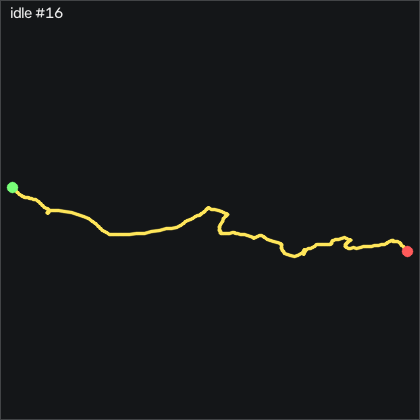

Data behind this chart, as committed beside it:
t_s, ax, ay, az, gx, gy, gz, seq
0.00000, -0.959, 0.06700, 0.06700, 0.5392, 0.4164, 0.732, 43251
0.01000, -0.965, 0.06800, 0.06400, 0.7222, 0.6604, 0.793, 43252
0.02000, -0.972, 0.06800, 0.06200, 0.7832, 0.7514, 1.006, 43253
0.03000, -0.978, 0.07400, 0.06400, 0.7832, 0.7824, 1.372, 43254
0.04000, -0.979, 0.07500, 0.05900, 0.7832, 0.5684, 1.524, 43255
0.05000, -0.973, 0.07500, 0.05900, 0.5702, 0.2644, 1.281, 43256
0.06000, -0.971, 0.07000, 0.06300, 0.4782, 0.1424, 1.037, 43257
0.07000, -0.972, 0.06900, 0.06500, 0.4172, 0.1724, 1.006, 43258
0.08000, -0.969, 0.06500, 0.07000, 0.4172, 0.1424, 1.159, 43259
0.09000, -0.964, 0.06400, 0.06700, 0.4482, -0.01058, 1.25, 43260
0.1, -0.962, 0.06500, 0.06800, 0.5392, 0.05042, 1.189, 43261
0.111, -0.96, 0.06500, 0.06500, 0.6612, 0.2034, 0.854, 43262
0.12, -0.965, 0.06500, 0.06500, 0.7532, 0.2644, 0.701, 43263
0.13, -0.961, 0.06400, 0.06300, 0.8142, 0.2034, 0.732, 43264
0.14, -0.96, 0.06900, 0.06600, 0.8442, 0.2944, 0.884, 43265
0.15, -0.958, 0.07100, 0.06300, 0.9052, 0.5684, 0.976, 43266
0.16, -0.963, 0.07300, 0.06500, 0.9352, 0.8124, 1.067, 43267
0.17, -0.971, 0.07800, 0.06200, 0.9352, 0.8734, 1.037, 43268
0.18, -0.977, 0.07900, 0.06000, 0.8442, 0.6904, 0.854, 43269
0.19, -0.973, 0.08000, 0.05900, 0.7222, 0.4464, 0.701, 43270
0.2, -0.966, 0.07900, 0.05400, 0.4172, 0.2334, 0.549, 43271
0.21, -0.965, 0.07900, 0.05500, 0.2042, 0.2644, 0.518, 43272
0.22, -0.965, 0.07300, 0.05700, -0.00977, 0.4464, 0.518, 43273
0.23, -0.974, 0.07000, 0.05600, -0.03977, 0.5994, 0.488, 43274
0.241, -0.98, 0.06700, 0.05600, -0.1318, 0.3554, 0.396, 43275
0.25, -0.976, 0.05900, 0.05500, -0.1618, -0.1016, 0.64, 43276
0.26, -0.968, 0.05200, 0.05300, 0.05123, -0.3156, 1.098, 43277
0.27, -0.96, 0.04900, 0.05900, 0.3562, -0.3456, 1.585, 43278
0.281, -0.956, 0.04700, 0.06600, 0.9052, -0.2236, 1.738, 43279
0.29, -0.951, 0.05000, 0.06800, 1.454, -0.1326, 1.585, 43280
0.3, -0.952, 0.05200, 0.06600, 1.911, 0.08142, 1.433, 43281
0.31, -0.956, 0.05600, 0.06500, 2.368, 0.2644, 1.433, 43282
0.32, -0.958, 0.06700, 0.05900, 2.582, 0.5994, 1.433, 43283
0.33, -0.964, 0.07300, 0.06100, 2.551, 0.8124, 1.402, 43284
0.34, -0.962, 0.07700, 0.05800, 2.338, 0.6904, 1.372, 43285
0.35, -0.959, 0.07700, 0.05400, 1.972, 0.7214, 1.159, 43286
0.36, -0.969, 0.07300, 0.05900, 1.545, 1.087, 0.915, 43287
0.37, -0.973, 0.07200, 0.06100, 1.24, 1.148, 0.701, 43288
0.38, -0.971, 0.07200, 0.05600, 1.149, 0.8734, 0.701, 43289
0.39, -0.975, 0.07100, 0.05800, 1.027, 0.9044, 0.488, 43290
0.4, -0.978, 0.06500, 0.06200, 0.8442, 0.7514, 0.366, 43291
0.411, -0.973, 0.06200, 0.06400, 0.7832, 0.5074, 0.518, 43292
0.42, -0.973, 0.05600, 0.06100, 0.8752, 0.4774, 0.549, 43293
0.43, -0.984, 0.05200, 0.06200, 1.057, 0.5994, 0.579, 43294
0.44, -0.984, 0.04700, 0.06800, 1.301, 0.2944, 0.762, 43295
0.451, -0.974, 0.04900, 0.07100, 1.759, -0.07158, 1.189, 43296
0.46, -0.969, 0.04900, 0.06800, 2.246, -0.1936, 1.555, 43297
0.47, -0.971, 0.05700, 0.06800, 2.643, -0.07158, 1.677, 43298
0.48, -0.975, 0.06600, 0.06600, 2.887, -0.1016, 1.494, 43299
0.49, -0.976, 0.06700, 0.06300, 3.07, -0.3156, 1.281, 43300
0.5, -0.972, 0.07500, 0.06500, 3.1, -0.5596, 1.311, 43301
0.51, -0.964, 0.07900, 0.06500, 3.039, -0.6506, 1.433, 43302
0.52, -0.965, 0.08300, 0.06000, 2.673, -0.4676, 1.463, 43303
0.53, -0.975, 0.08600, 0.06500, 2.216, -0.1936, 1.433, 43304
0.54, -0.974, 0.08600, 0.06400, 1.85, -0.3766, 1.524, 43305
0.55, -0.967, 0.08600, 0.06400, 1.545, -0.6506, 1.463, 43306
0.56, -0.96, 0.08400, 0.06200, 1.271, -0.8646, 1.342, 43307
0.57, -0.959, 0.07600, 0.06500, 0.9662, -0.7726, 1.006, 43308
0.581, -0.966, 0.07300, 0.06100, 0.8442, -0.4066, 0.549, 43309
0.59, -0.972, 0.07100, 0.06400, 0.9352, -0.3456, 0.579, 43310
... 143 more rows
